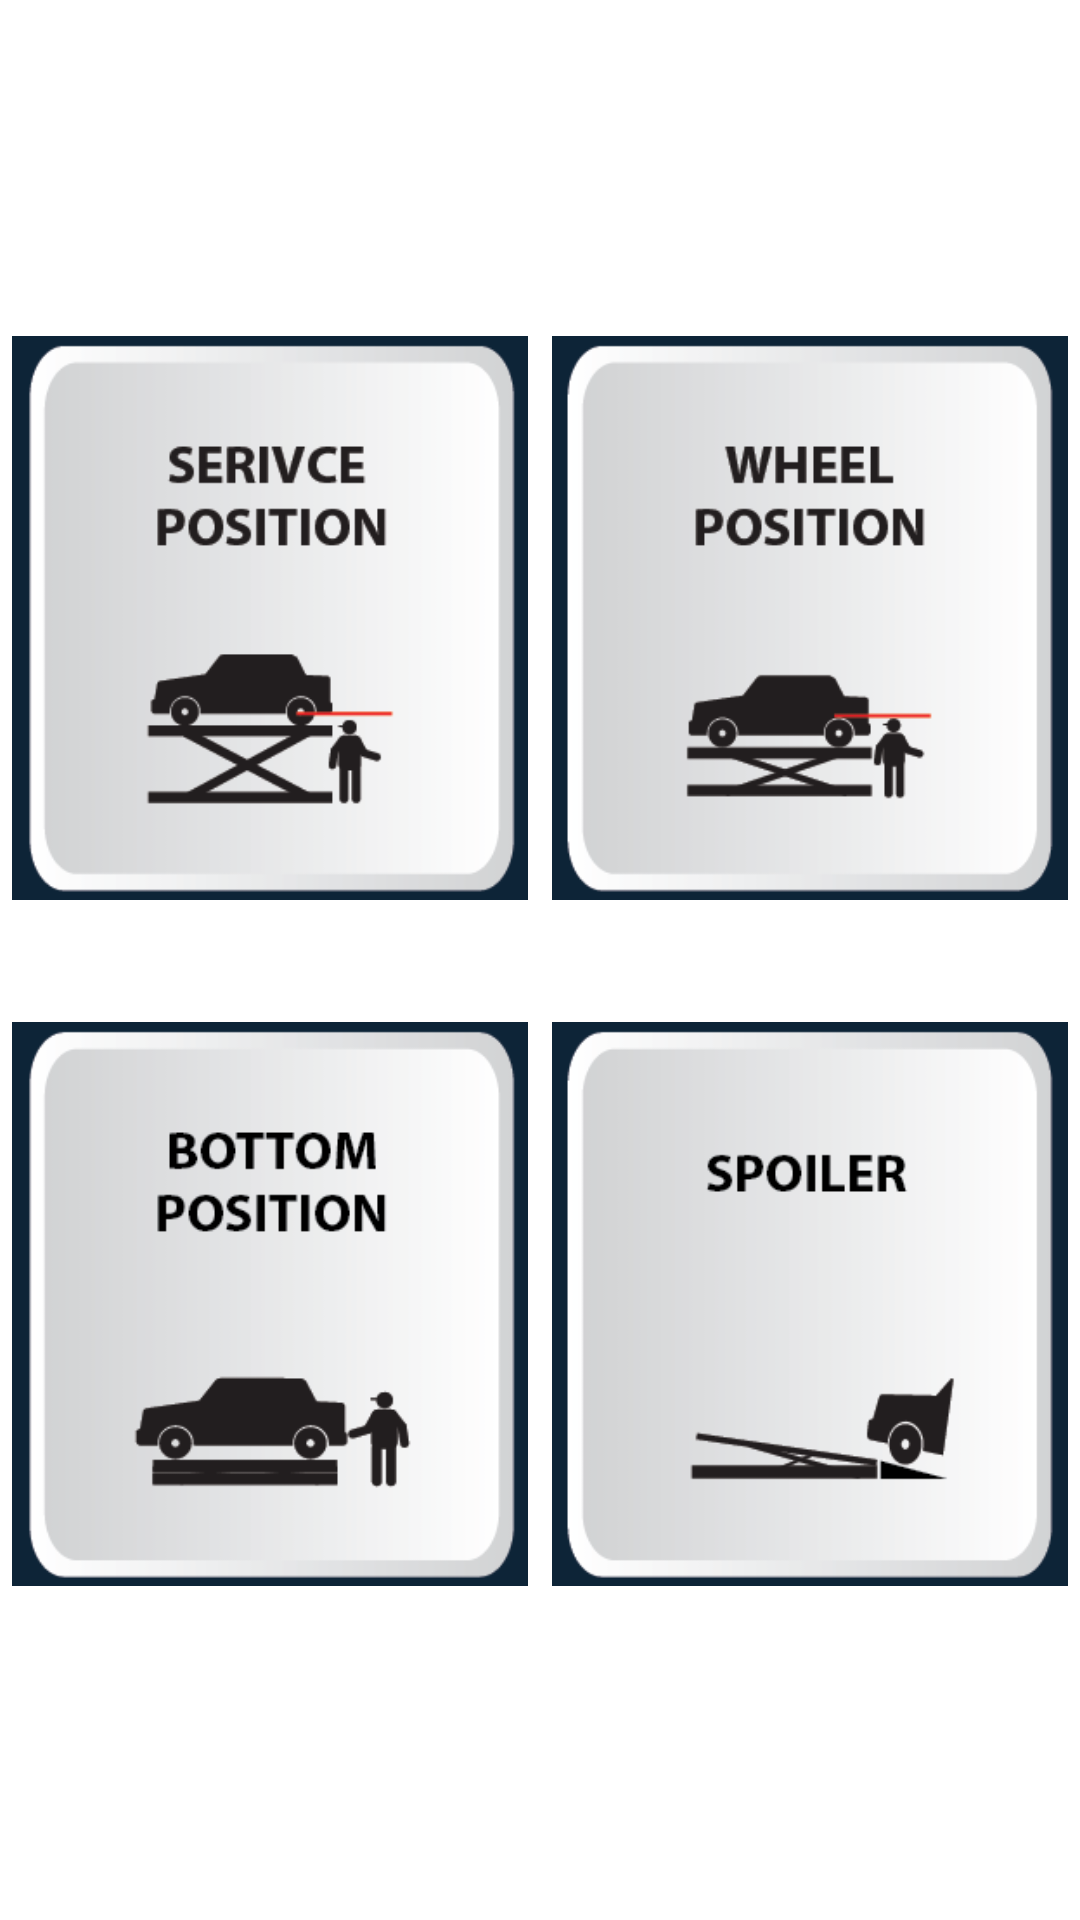

Write the Android layout XML for this screen, with the resource values it uses.
<!-- AndroidManifest.xml: application theme Theme.CarLift -->
<!-- res/layout/fragment_auto.xml -->
<?xml version="1.0" encoding="utf-8"?>
<FrameLayout xmlns:android="http://schemas.android.com/apk/res/android"
    xmlns:app="http://schemas.android.com/apk/res-auto"
    xmlns:tools="http://schemas.android.com/tools"
    android:layout_width="match_parent"
    android:layout_height="match_parent"
    tools:context=".fragments.AutoFragment">

    <LinearLayout
        android:layout_width="match_parent"
        android:layout_height="match_parent"
        android:orientation="horizontal">

        <LinearLayout
            android:layout_width="match_parent"
            android:layout_height="match_parent"
            android:layout_weight="1"
            android:orientation="vertical">

            <Space
                android:layout_width="match_parent"
                android:layout_height="match_parent"
                android:layout_weight="4" />

            <ImageButton
                android:id="@+id/Auto_SP_BTN"
                android:layout_width="match_parent"
                android:layout_height="match_parent"
                android:layout_margin="4dp"
                android:layout_weight="3"
                android:background="@null"
                android:scaleType="fitCenter"
                android:src="@drawable/auto_1"
                tools:ignore="SpeakableTextPresentCheck" />

            <ImageButton
                android:id="@+id/Auto_BP_BTN"
                android:layout_width="match_parent"
                android:layout_height="match_parent"
                android:layout_margin="4dp"
                android:layout_weight="3"
                android:background="@null"
                android:scaleType="fitCenter"
                android:src="@drawable/auto_bottom_1"
                tools:ignore="SpeakableTextPresentCheck" />

            <Space
                android:layout_width="match_parent"
                android:layout_height="match_parent"
                android:layout_weight="4" />

        </LinearLayout>

        <LinearLayout
            android:layout_width="match_parent"
            android:layout_height="match_parent"
            android:layout_weight="1"
            android:orientation="vertical">

            <Space
                android:layout_width="match_parent"
                android:layout_height="match_parent"
                android:layout_weight="4" />

            <ImageButton
                android:id="@+id/Auto_WP_BTN"
                android:layout_width="match_parent"
                android:layout_height="match_parent"
                android:layout_margin="4dp"
                android:layout_weight="3"
                android:background="@null"
                android:scaleType="fitCenter"
                android:src="@drawable/auto_wheel_1"
                tools:ignore="SpeakableTextPresentCheck" />

            <ImageButton
                android:id="@+id/Auto_spoiler_BTN"
                android:layout_width="match_parent"
                android:layout_height="match_parent"
                android:layout_margin="4dp"
                android:layout_weight="3"
                android:background="@null"
                android:scaleType="fitCenter"
                android:src="@drawable/auto_spoiler_1"
                tools:ignore="SpeakableTextPresentCheck" />

            <Space
                android:layout_width="match_parent"
                android:layout_height="match_parent"
                android:layout_weight="4" />

        </LinearLayout>

    </LinearLayout>
</FrameLayout>
<!-- resources referenced by this layout -->
<resources>
  <!-- drawable auto_1: png bitmap (drawable, 11415 bytes) -->
  <!-- drawable auto_bottom_1: png bitmap (drawable, 10105 bytes) -->
  <!-- drawable auto_spoiler_1: png bitmap (drawable, 8212 bytes) -->
  <!-- drawable auto_wheel_1: png bitmap (drawable, 9854 bytes) -->
  <style name="Theme.CarLift" parent="Theme.MaterialComponents.DayNight.NoActionBar">
          
          <item name="colorPrimary">@color/end</item>
          <item name="colorPrimaryVariant">#02A156</item>
          <item name="colorOnPrimary">@color/start</item>
          
          <item name="colorSecondary">@color/teal_200</item>
          <item name="colorSecondaryVariant">@color/teal_700</item>
          <item name="colorOnSecondary">@color/white</item>
          
          <item name="android:statusBarColor">@color/end</item>
          
      </style>
  <color name="end">#FF268AFF</color>
  <color name="start">#FF08FF8A</color>
  <color name="teal_200">#FF03DAC5</color>
  <color name="teal_700">#FF018786</color>
  <color name="white">#FFFFFFFF</color>
</resources>
